Run: headless pygame with SDL's dummy video driver; simulated clock (each Clock.tick advances the game by its frame time, no real sleeping); random seed 0; keys injected as events and as key.get_pressed() state; no mouse input.
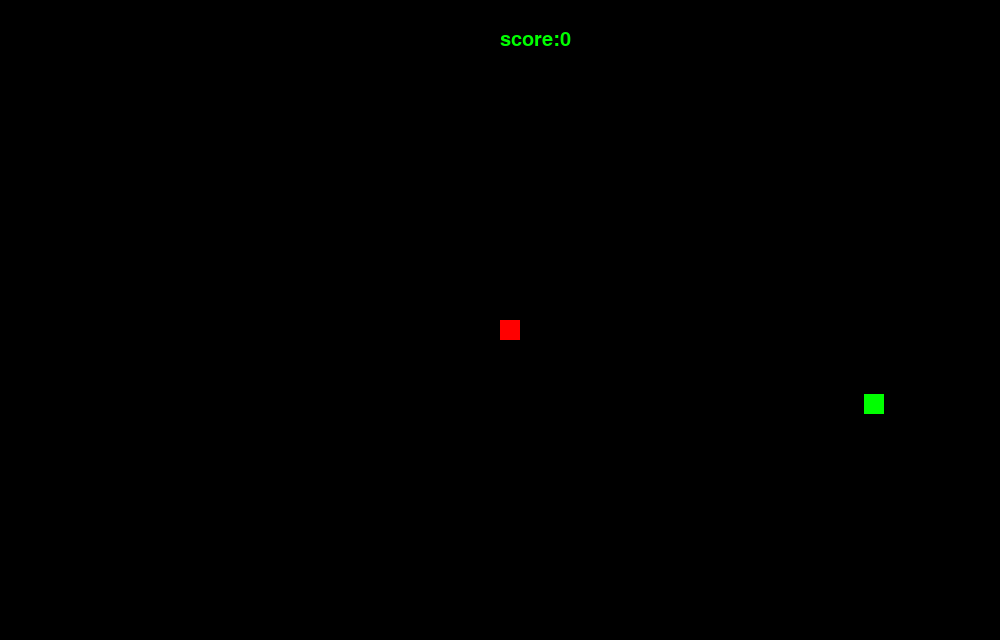
Frame 1 of 4 · flips 1–60 · no input
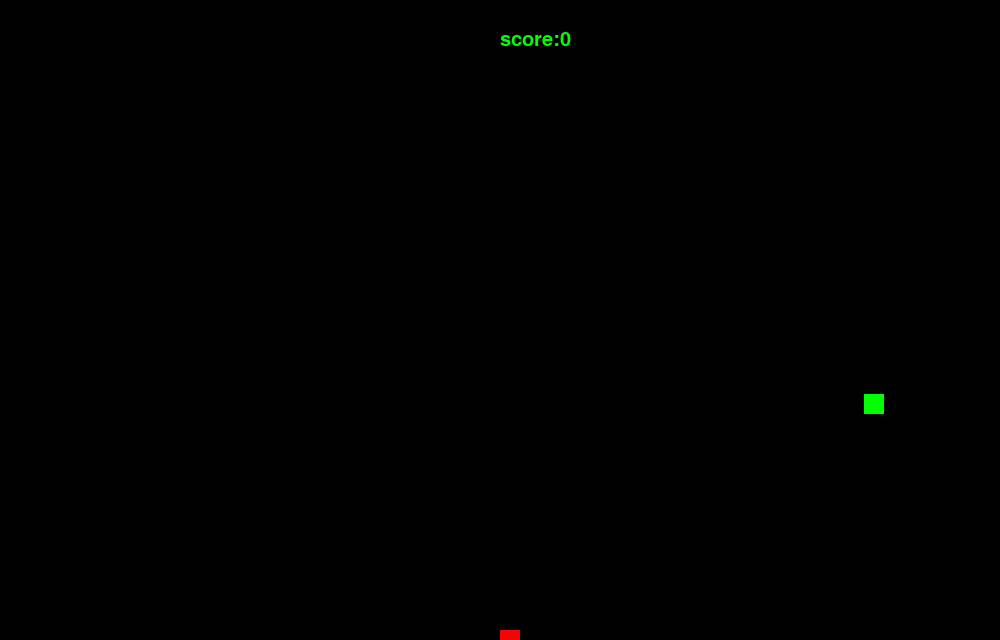
Frame 2 of 4 · flips 61–180 · tapped SPACE, RETURN · held RIGHT (→), D
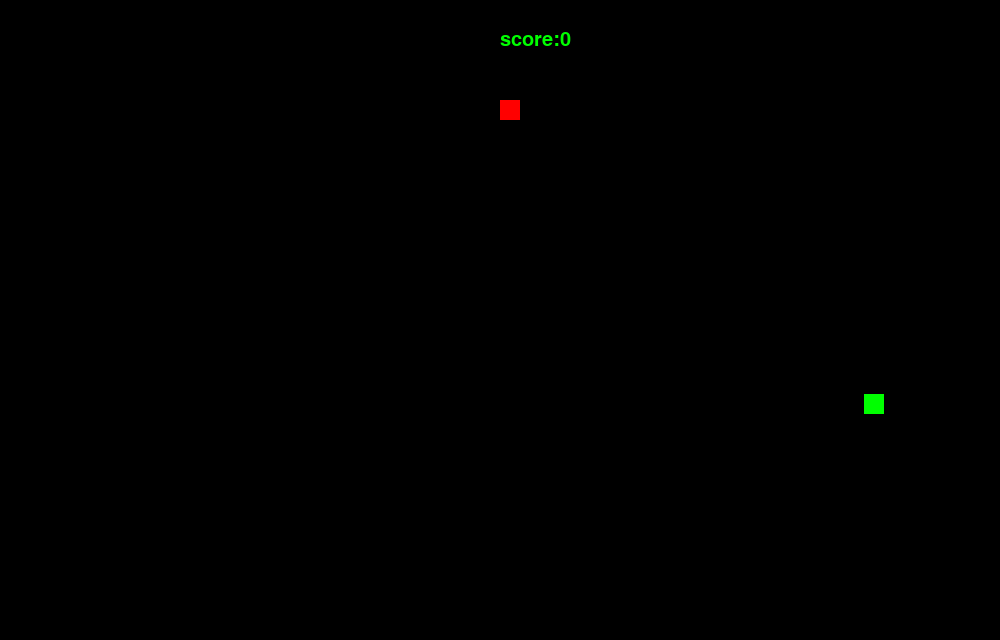
Frame 3 of 4 · flips 181–300 · held DOWN (↓), S
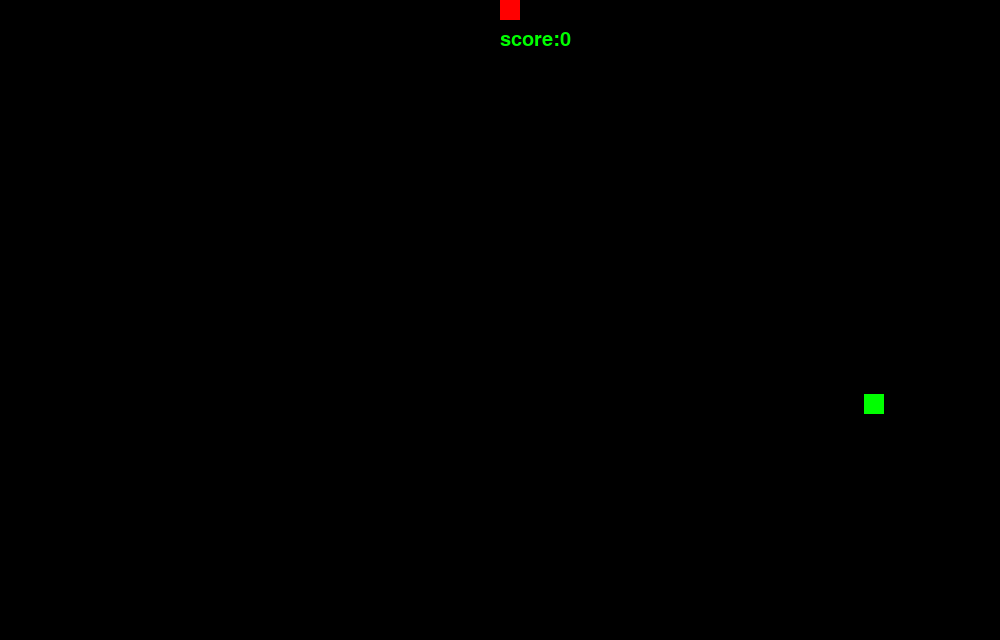
Frame 4 of 4 · flips 301–420 · held LEFT (←), A, UP (↑), W

The pygame program that drew these frames:

import pygame 
import time
import random
import math
pygame.init()
head=[]
width=1000
score=0
height=640
win=pygame.display.set_mode((width,height))
pygame.display.set_caption("snake game")
c=pygame.time.Clock()
fx=random.randrange(0,width)
fy=random.randrange(0,height)
length=1
def gameloop():
    sx=int(width/2)
    a=[]
    show=False
    sy=int(height/2)
    zx=20
    zy=20
    class snake:
        def __init__(self,sx,sy,zx,zy,surface):
            self.sx=sx
            self.surface=surface
            self.sy=sy
            self.zx=zx
            self.zy=zy
        def draw_snake(self,surface,sx,sy,zx,zy):
            pygame.draw.rect(surface,'red',(sx,sy,zx,zy))
    Stop=False
    speed=0
    speedy=0
    run=False
    s=snake(sx,sy,zx,zy,win)
    class food:
        def __init__(self,fx,fy,zx,zy,surface):
            self.fx=fx
            self.surface=surface
            self.fy=fy
            self.zx=zx
            self.zy=zy
        def draw_food(self,surface,fx,fy,zx,zy):
            pygame.draw.rect(surface,'green',(fx,fy,zx,zy))
    f=food(fx,fy,zx,zy,win)
    def detect_collision():
        global length,score
        if ((sx-f.fx)**2+(sy-f.fy)**2)<=144:
            f.fx=random.randrange(0,width)
            f.fy=random.randrange(0,height)
            score+=1
            length+=1
    def showfont(color):
        global score
        font=pygame.font.SysFont('arial',30)
        display=font.render(f'score:{score}',True,color)
        win.blit(display,(width/2,30))
    while  not Stop:
        for event in pygame.event.get():
            if event.type==pygame.QUIT:
                Stop=True
            if event.type==pygame.KEYDOWN:
                if event.key==pygame.K_RIGHT:
                    speed+=10
                    speedy=0
                elif event.key==pygame.K_LEFT:
                   speed-=10
                   speedy=0
                elif event.key==pygame.K_UP:
                    speedy-=10
                    speed=0
                else:
                    speed=0
                    speedy+=10
        win.fill('black')
        sx+=speed
        sy+=speedy
        if sx>width:
            sx=0
        if sy>height:
            sy=0
        if sx<0:
            sx=width
        if sy<0:
            sy=height
        head.append((sx,sy))
        if len(head)>length:
            head.pop(0)
        for x,y in head:
            s.draw_snake(win,x,y,zx,zy)
        for i in range(1,length):
            if length>1:
                if head[i]==head[0]:
                    show=True
            
        if show:
            win.fill('blue')
            f.fx=-100
            
        f.draw_food(win,f.fx,f.fy,zx,zy)
        detect_collision()
        showfont('green')
        c.tick(50)
        pygame.display.update()
gameloop()
